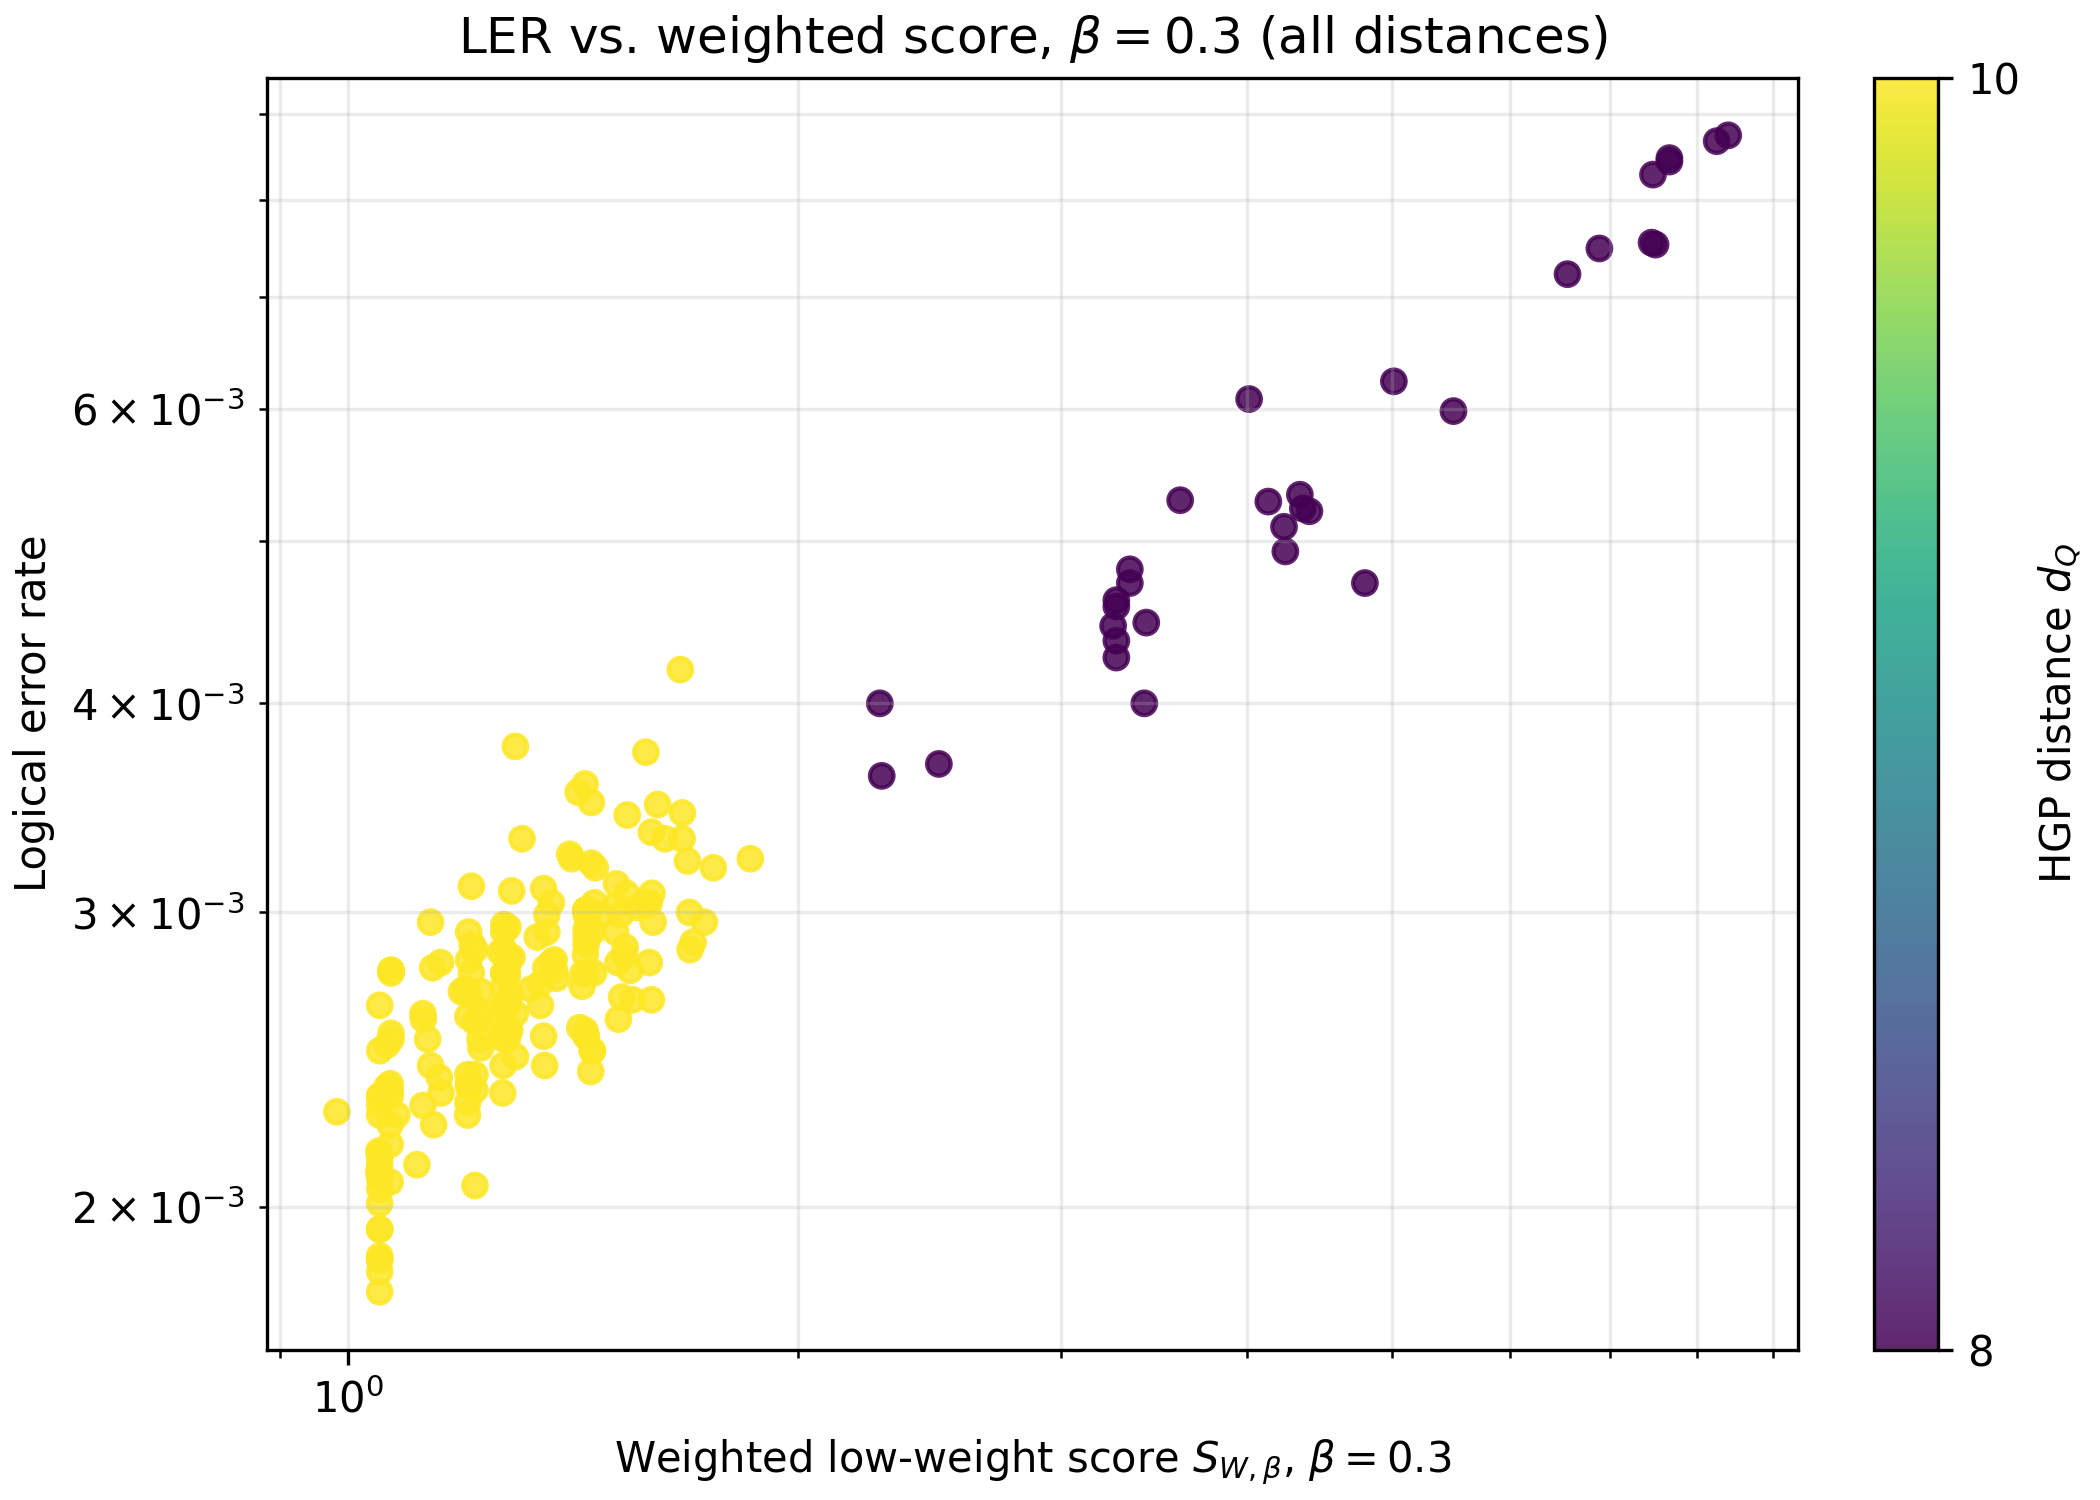

Source data for this figure (header and first rows):
idx, search_step, accepted, distance, ler, ler_std, W, A_leq_dplus2, A_at_d, weighted_score
0, 1, 1, 8, 0.00461, 0.0002142, 10, 13, 2, 3.269
1, 7, 1, 8, 0.00843, 0.0002891, 10, 29, 5, 7.666
2, 44, 1, 8, 0.00472, 0.0002167, 10, 14, 2, 3.337
3, 50, 1, 8, 0.00608, 0.0002458, 10, 13, 2, 4.011
4, 51, 1, 8, 0.00457, 0.0002133, 10, 13, 2, 3.269
5, 53, 1, 8, 0.00754, 0.0002736, 10, 19, 6, 7.458
6, 54, 1, 10, 0.00301, 0.0001732, 12, 43, 13, 1.444
7, 55, 1, 8, 0.00436, 0.0002084, 10, 13, 2, 3.269
8, 56, 1, 8, 0.00445, 0.0002105, 10, 13, 2, 3.253
9, 57, 1, 8, 0.004, 0.0001996, 10, 12, 1, 2.27
10, 58, 1, 8, 0.00362, 0.0001899, 10, 12, 1, 2.277
11, 59, 1, 8, 0.00521, 0.0002277, 10, 16, 3, 4.402
12, 60, 1, 8, 0.00623, 0.0002488, 10, 12, 4, 5.014
13, 61, 1, 8, 0.00748, 0.0002725, 10, 30, 4, 6.882
14, 62, 1, 8, 0.00426, 0.000206, 10, 13, 2, 3.269
15, 63, 1, 8, 0.00472, 0.0002167, 10, 17, 2, 4.795
16, 64, 1, 8, 0.0051, 0.0002253, 10, 14, 3, 4.233
17, 65, 1, 8, 0.00523, 0.0002281, 10, 16, 3, 4.357
18, 66, 1, 8, 0.00447, 0.000211, 10, 15, 2, 3.423
19, 69, 1, 8, 0.00752, 0.0002732, 10, 20, 6, 7.504
20, 70, 1, 8, 0.00481, 0.0002188, 10, 14, 2, 3.337
21, 71, 1, 8, 0.00368, 0.0001915, 10, 15, 1, 2.486
22, 72, 1, 8, 0.00493, 0.0002215, 10, 14, 3, 4.242
23, 73, 1, 8, 0.004, 0.0001996, 10, 15, 2, 3.413
24, 74, 1, 8, 0.00598, 0.0002438, 10, 17, 4, 5.496
25, 75, 1, 8, 0.00533, 0.0002303, 10, 15, 3, 4.337
26, 76, 1, 8, 0.00867, 0.0002932, 10, 25, 6, 8.246
27, 77, 1, 8, 0.00828, 0.0002866, 10, 26, 5, 7.475
28, 79, 1, 8, 0.00529, 0.0002294, 10, 17, 2, 3.607
29, 80, 1, 8, 0.00528, 0.0002292, 10, 13, 3, 4.132
30, 82, 1, 8, 0.00722, 0.0002677, 10, 19, 5, 6.552
31, 83, 1, 8, 0.00847, 0.0002898, 10, 29, 5, 7.666
32, 84, 1, 8, 0.00874, 0.0002943, 10, 27, 6, 8.394
33, 86, 1, 10, 0.00303, 0.0001738, 12, 40, 15, 1.585
36, 90, 1, 10, 0.00332, 0.0001819, 12, 47, 11, 1.308
37, 92, 1, 10, 0.00263, 0.000162, 12, 42, 11, 1.272
41, 99, 1, 10, 0.00301, 0.0001732, 12, 43, 13, 1.444
43, 101, 1, 10, 0.00295, 0.0001715, 12, 44, 13, 1.449
45, 103, 1, 10, 0.00276, 0.0001659, 12, 43, 13, 1.444
53, 115, 1, 10, 0.00256, 0.0001598, 12, 43, 11, 1.28
62, 128, 1, 10, 0.00308, 0.0001752, 12, 42, 15, 1.598
63, 133, 1, 10, 0.00293, 0.0001709, 12, 43, 13, 1.444
71, 143, 1, 10, 0.00323, 0.0001794, 12, 39, 13, 1.412
110, 191, 1, 10, 0.00354, 0.0001878, 12, 41, 13, 1.426
123, 209, 1, 10, 0.00325, 0.00018, 12, 38, 13, 1.407
131, 221, 1, 10, 0.00419, 0.0002043, 12, 40, 16, 1.669
143, 240, 1, 10, 0.00265, 0.0001626, 12, 43, 11, 1.28
145, 243, 1, 10, 0.00281, 0.0001674, 12, 43, 11, 1.28
149, 247, 1, 10, 0.00264, 0.0001623, 12, 43, 11, 1.28
157, 256, 1, 10, 0.00294, 0.0001712, 12, 43, 11, 1.28
166, 266, 1, 10, 0.00282, 0.0001677, 12, 43, 11, 1.28
179, 284, 1, 10, 0.00249, 0.0001576, 12, 47, 10, 1.227
180, 285, 1, 10, 0.00276, 0.0001659, 12, 42, 11, 1.272
183, 291, 1, 10, 0.00283, 0.000168, 12, 44, 14, 1.531
184, 292, 1, 10, 0.00285, 0.0001686, 12, 42, 11, 1.272
185, 293, 1, 10, 0.00255, 0.0001595, 12, 42, 11, 1.272
195, 307, 1, 10, 0.00266, 0.0001629, 12, 42, 15, 1.596
196, 308, 1, 10, 0.00276, 0.0001659, 12, 45, 10, 1.21
201, 319, 1, 10, 0.00358, 0.0001889, 12, 43, 13, 1.441
204, 324, 1, 10, 0.00299, 0.0001727, 12, 43, 14, 1.523
... 157 more rows
